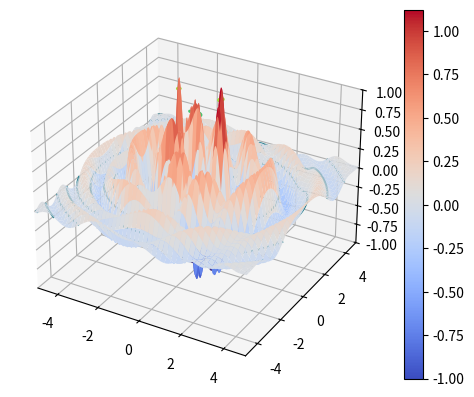

Write the Python code that produced this figure.
#!/usr/bin/env python

import numpy as np


def f(x, y, x0=0.0, freq=1.0, beta=0.5):
    r = np.sqrt((x - x0)**2 + y**2)
    return np.exp(-beta*r)*np.cos(2.0*np.pi*freq*r)

if __name__ == '__main__':
    from argparse import ArgumentParser
    import matplotlib.pyplot as plt
    from mpl_toolkits.mplot3d import Axes3D
    from matplotlib import cm

# command line argument handling
    arg_parser = ArgumentParser(description='plot heatmap of 2D Gaussians')
    arg_parser.add_argument('file', nargs='?', help='file name for plot')
    arg_parser.add_argument('--points', type=int, default=200,
                            help='number of points on x and y axis')
    arg_parser.add_argument('--x_min', type=float, default=-5.0,
                            help='minimal x value')
    arg_parser.add_argument('--y_min', type=float, default=-5.0,
                            help='minimal y value')
    arg_parser.add_argument('--z_min', type=float, default=-1.0,
                            help='minimal z value')
    arg_parser.add_argument('--x_max', type=float, default=5.0,
                            help='maximum x value')
    arg_parser.add_argument('--y_max', type=float, default=5.0,
                            help='maximum y value')
    arg_parser.add_argument('--z_max', type=float, default=1.0,
                            help='maximum z value')
    arg_parser.add_argument('--x0_1', type=float, default=-1.0,
                            help='x position of first maximum')
    arg_parser.add_argument('--x0_2', type=float, default=1.0,
                            help='x position of second maximum')
    arg_parser.add_argument('--f_1', type=float, default=1.0,
                            help='frequency of first maximum')
    arg_parser.add_argument('--f_2', type=float, default=0.5,
                            help='frequency of second maximum')
    options = arg_parser.parse_args()

# computations
    x = np.linspace(options.x_min, options.x_max, options.points)
    y = np.linspace(options.y_min, options.y_max, options.points)
    xx, yy = np.meshgrid(x, y)
    z = (f(xx, yy, x0=options.x0_1, freq=options.f_1) +
         f(xx, yy, x0=options.x0_2, freq=options.f_2))

# plot
    figure, axes = plt.subplots(subplot_kw={"projection": "3d"})
    axes.set(
            xlim=(options.x_min, options.x_max),
            ylim=(options.y_min, options.y_max),
            zlim=(options.z_min, options.z_max),
    )
    surface = axes.plot_surface(
            xx, yy, z,
            cmap='coolwarm',
            linewidth=0
    )
    countours = axes.contour(x, y, z)
    figure.colorbar(surface, ax=axes)
    if options.file:
        plt.savefig(options.file)
    else:
        plt.show()
